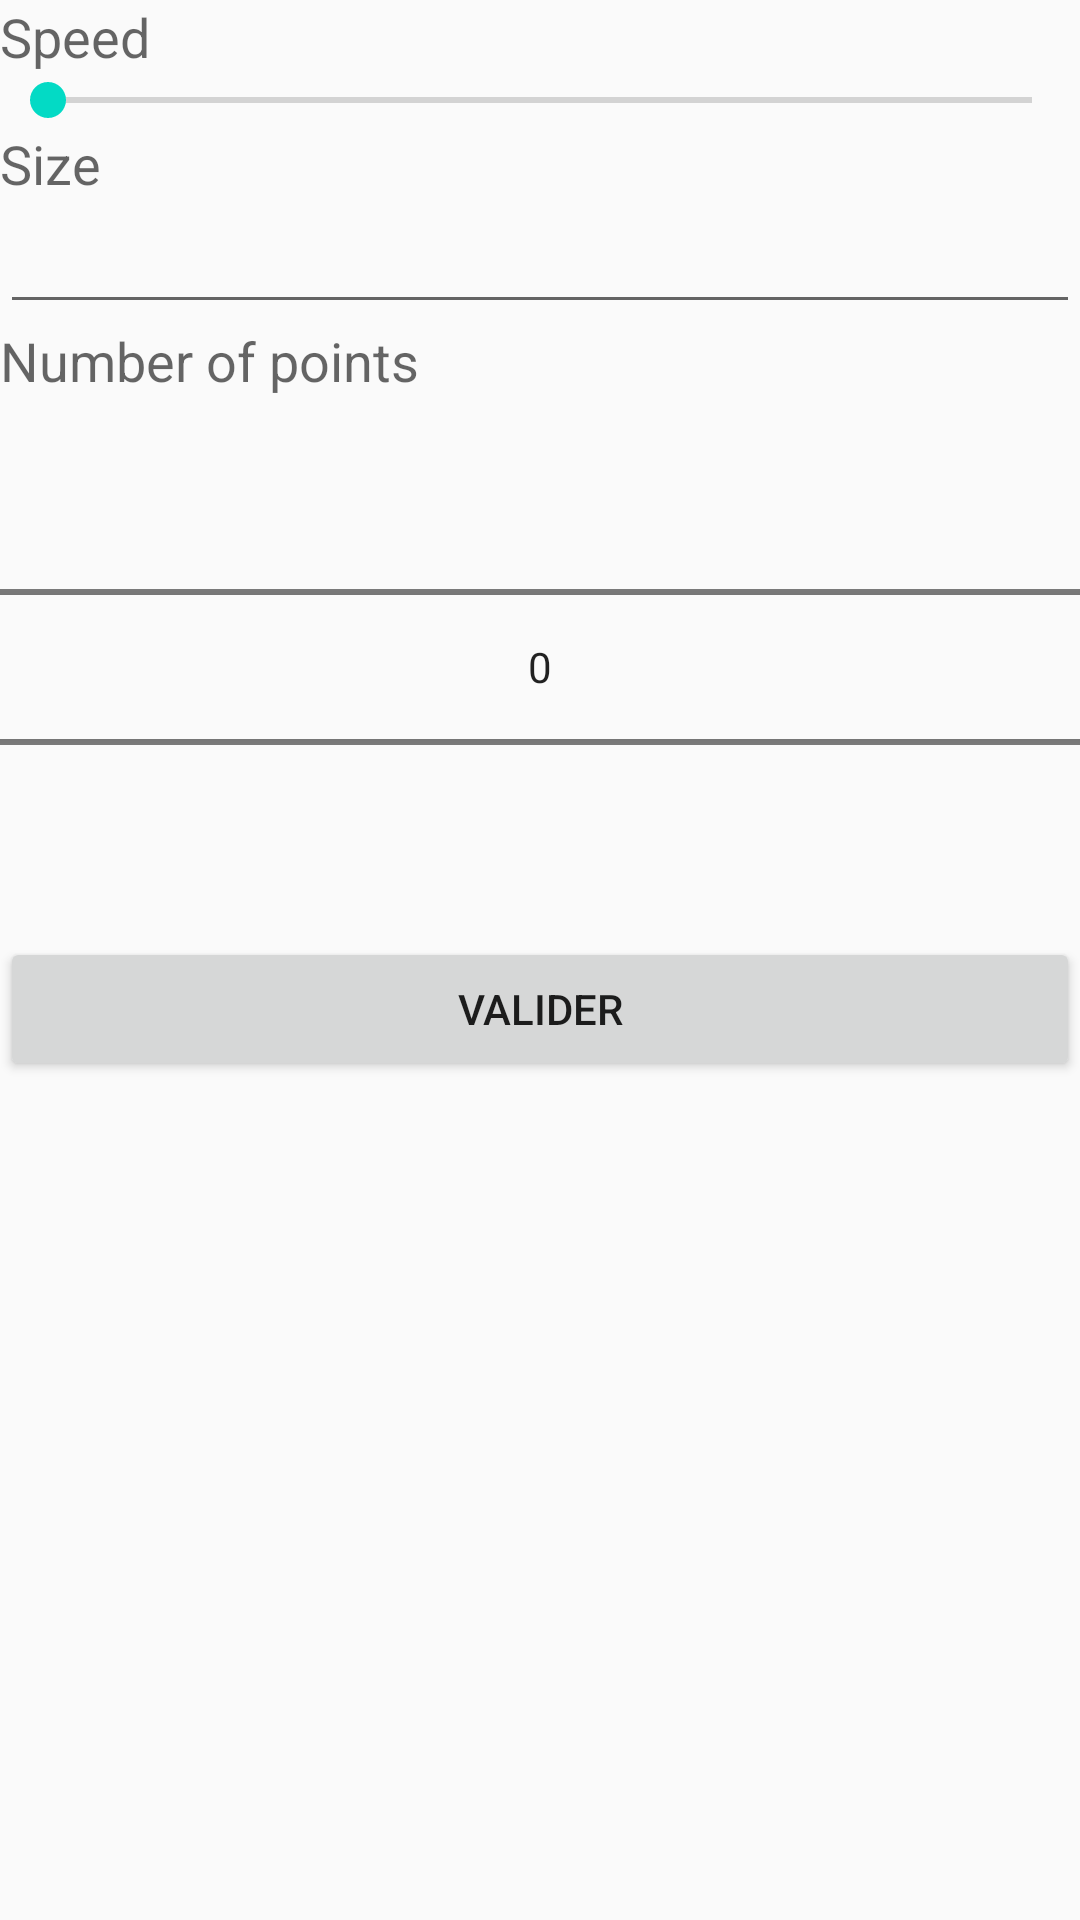

Produce the Android XML layout that renders to this screen, including the resource entries it uses.
<!-- AndroidManifest.xml: application theme MyAppTheme -->
<!-- res/layout/option_fragment.xml -->
<?xml version="1.0" encoding="utf-8"?>
<LinearLayout xmlns:android="http://schemas.android.com/apk/res/android"
    android:orientation="vertical" android:layout_width="match_parent"
    android:layout_height="match_parent">

    <TextView
        android:id="@+id/speedText"
        android:text="@string/Speed"
        android:layout_width="wrap_content"
        android:layout_height="wrap_content"
        android:textAppearance="?android:attr/textAppearanceMedium"/>

    <SeekBar
        android:id="@+id/speedBar"
        android:layout_width="match_parent"
        android:layout_height="wrap_content"/>

    <TextView
        android:id="@+id/sizeText"
        android:text="@string/Size"
        android:layout_width="wrap_content"
        android:layout_height="wrap_content"
        android:textAppearance="?android:attr/textAppearanceMedium"/>

    <EditText
        android:layout_width="match_parent"
        android:layout_height="wrap_content"
        android:inputType="number"
        android:maxLength="2"
        android:ems="10"
        android:id="@+id/SizeNumberText" />
    <TextView
        android:id="@+id/nbOccurText"
        android:text="@string/NbOccur"
        android:layout_width="wrap_content"
        android:layout_height="wrap_content"
        android:textAppearance="?android:attr/textAppearanceMedium"/>

    <NumberPicker
        android:layout_width="match_parent"
        android:layout_height="wrap_content"
        android:id="@+id/nbOccurNumberPicker" />

    <Button
        android:text="Valider"
        android:layout_width="match_parent"
        android:layout_height="wrap_content"
        android:id="@+id/buttonValider" />

</LinearLayout>
<!-- resources referenced by this layout -->
<resources>
  <string name="NbOccur">Number of points</string>
  <string name="Size">Size</string>
  <string name="Speed">Speed</string>
  <style name="MyAppTheme" parent="MyTheme.Base">
      </style>
  <style name="MyTheme.Base" parent="Theme.AppCompat.Light.DarkActionBar">
          <item name="windowNoTitle">true</item>
          <item name="windowActionBar">false</item>
          <item name="colorPrimary">@color/colorPrimary</item>
          <item name="colorPrimaryDark">@color/colorPrimaryDark</item>
          <item name="colorAccent">@color/colorAccent</item>
      </style>
  <!-- not gathered from this repository: default colours our renderer supplied (Android Studio template values) -->
  <color name="colorPrimary">#FF6200EE</color>
  <color name="colorPrimaryDark">#FF3700B3</color>
  <color name="colorAccent">#FF03DAC5</color>
</resources>
